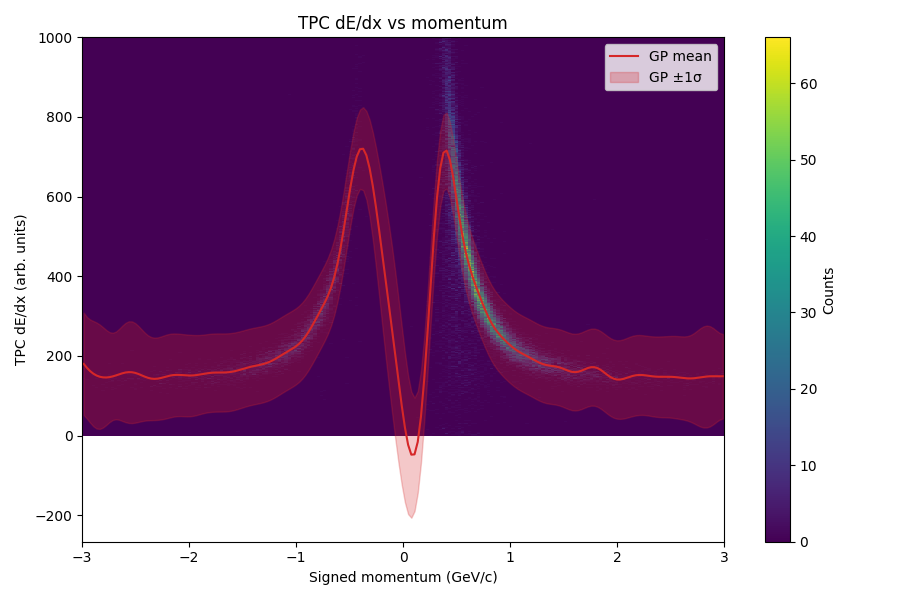

Values plotted in this chart, from the file beside it:
momentum, dedx_mean, dedx_sigma
-2.985, 179.9, 128.6
-2.955, 170, 127.5
-2.925, 161.8, 129.6
-2.895, 155.4, 132.2
-2.865, 150.7, 133.1
-2.835, 147.7, 131
-2.805, 146.2, 125.9
-2.775, 145.9, 119.2
-2.745, 146.8, 113
-2.715, 148.6, 109.5
-2.685, 151, 110
-2.655, 153.7, 114
-2.625, 156.3, 119.7
-2.595, 158.3, 124.7
-2.565, 159.3, 127.6
-2.535, 159, 127.6
-2.505, 157.5, 125.1
-2.475, 154.8, 120.6
-2.445, 151.4, 115.4
-2.415, 148, 110.4
-2.385, 145, 106.7
-2.355, 143.1, 104.3
-2.325, 142.4, 103.4
-2.295, 142.9, 103.5
-2.265, 144.5, 104.2
-2.235, 146.7, 104.9
-2.205, 149, 105.2
-2.175, 150.8, 105
-2.145, 152, 104.4
-2.115, 152.4, 103.7
-2.085, 152.2, 103.2
-2.055, 151.7, 103
-2.025, 151.1, 102.8
-1.995, 150.8, 102.4
-1.965, 151, 101.6
-1.935, 151.8, 100.6
-1.905, 153, 99.57
-1.875, 154.4, 98.78
-1.845, 155.9, 98.34
-1.815, 157, 98.19
-1.785, 157.8, 98.17
-1.755, 158.2, 98.17
-1.725, 158.3, 98.14
-1.695, 158.4, 98.07
-1.665, 158.5, 97.96
-1.635, 159, 97.79
-1.605, 160.1, 97.54
-1.575, 161.6, 97.22
-1.545, 163.7, 96.88
-1.515, 166, 96.6
-1.485, 168.5, 96.42
-1.455, 170.8, 96.35
-1.425, 172.8, 96.32
-1.395, 174.6, 96.28
-1.365, 176.2, 96.2
-1.335, 177.9, 96.09
-1.305, 179.8, 96
-1.275, 182.3, 95.95
-1.245, 185.6, 95.94
-1.215, 189.6, 95.94
... 140 more rows
